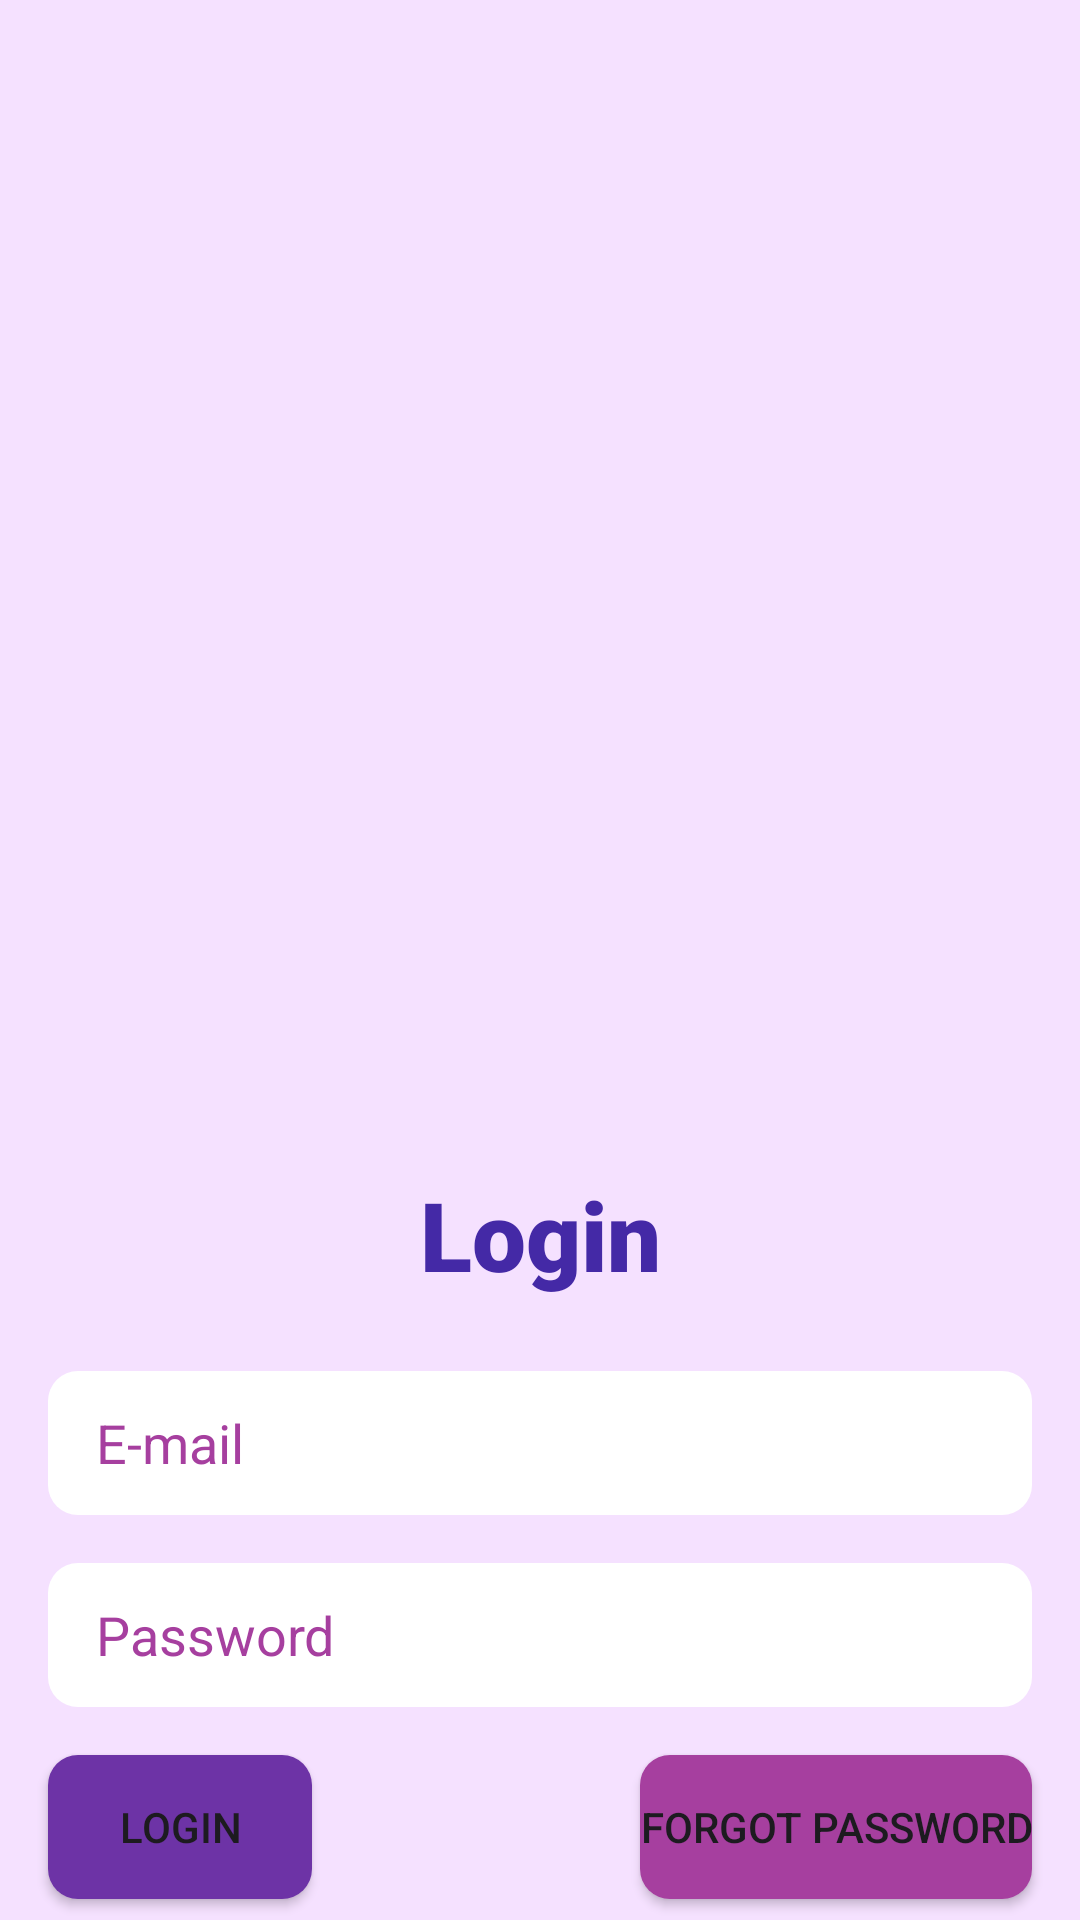

Here is an Android app screen rendered from its layout file. Give the layout XML and the strings, colors and styles it references.
<!-- AndroidManifest.xml: application theme Theme.HydrateNow -->
<!-- res/layout/activity_login.xml -->
<?xml version="1.0" encoding="utf-8"?>
<androidx.constraintlayout.widget.ConstraintLayout xmlns:android="http://schemas.android.com/apk/res/android"
    xmlns:app="http://schemas.android.com/apk/res-auto"
    xmlns:tools="http://schemas.android.com/tools"
    android:layout_width="match_parent"
    android:layout_height="match_parent"
    tools:context=".activities.LoginActivity"
    android:background="@color/lightWhiteRose">

    <ImageView
        android:id="@+id/imageView"
        android:layout_width="271dp"
        android:layout_height="374dp"
        app:layout_constraintEnd_toEndOf="parent"
        app:layout_constraintStart_toStartOf="parent"
        app:layout_constraintTop_toTopOf="parent"
        app:srcCompat="@drawable/login3_image" />

    <TextView
        android:id="@+id/loginTitle"
        android:layout_width="0dp"
        android:layout_height="wrap_content"
        android:layout_marginStart="16dp"
        android:layout_marginTop="16dp"
        android:layout_marginEnd="16dp"
        android:fontFamily="sans-serif-black"
        android:text="Login"
        android:textAlignment="center"
        android:textColor="@color/purple"
        android:textSize="32sp"
        app:layout_constraintEnd_toEndOf="parent"
        app:layout_constraintStart_toStartOf="parent"
        app:layout_constraintTop_toBottomOf="@+id/imageView" />

    <EditText
        android:id="@+id/passwordLoginEditTextPassword"
        android:layout_width="0dp"
        android:layout_height="wrap_content"
        android:layout_marginStart="16dp"
        android:layout_marginTop="16dp"
        android:layout_marginEnd="16dp"
        android:background="@drawable/input_radius10"
        android:ems="10"
        android:hint="Password"
        android:inputType="textPassword"
        android:paddingStart="16dp"
        android:textColorHint="@color/lightLightLightPurple"
        app:layout_constraintEnd_toEndOf="parent"
        app:layout_constraintStart_toStartOf="parent"
        app:layout_constraintTop_toBottomOf="@+id/emailLoginEditTextEmailAddress" />

    <EditText
        android:id="@+id/emailLoginEditTextEmailAddress"
        android:layout_width="0dp"
        android:layout_height="wrap_content"
        android:layout_marginStart="16dp"
        android:layout_marginTop="24dp"
        android:layout_marginEnd="16dp"
        android:background="@drawable/input_radius10"
        android:ems="10"
        android:hint="E-mail"
        android:inputType="textEmailAddress"
        android:paddingStart="16dp"
        android:textColorHint="@color/lightLightLightPurple"
        app:layout_constraintEnd_toEndOf="parent"
        app:layout_constraintStart_toStartOf="parent"
        app:layout_constraintTop_toBottomOf="@+id/loginTitle" />

    <Button
        android:id="@+id/loginBtn"
        android:layout_width="0dp"
        android:layout_height="wrap_content"
        android:layout_marginStart="16dp"
        android:layout_marginTop="16dp"
        android:background="@drawable/btn_lightpurple_radius10"
        android:text="Login"
        app:backgroundTint="@null"
        app:layout_constraintStart_toStartOf="parent"
        app:layout_constraintTop_toBottomOf="@+id/passwordLoginEditTextPassword" />

    <Button
        android:id="@+id/forgotPswdBtn"
        android:layout_width="wrap_content"
        android:layout_height="wrap_content"
        android:layout_marginTop="16dp"
        android:layout_marginEnd="16dp"
        android:background="@drawable/btn_lightlightlightpurple_radius10"
        app:backgroundTint="@null"
        android:text="Forgot password"
        app:layout_constraintEnd_toEndOf="parent"
        app:layout_constraintTop_toBottomOf="@+id/passwordLoginEditTextPassword" />

    <ProgressBar
        android:id="@+id/loginProgressBar"
        style="?android:attr/progressBarStyle"
        android:layout_width="wrap_content"
        android:layout_height="wrap_content"
        app:layout_constraintBottom_toBottomOf="parent"
        app:layout_constraintEnd_toEndOf="parent"
        app:layout_constraintStart_toStartOf="parent"
        app:layout_constraintTop_toTopOf="@+id/imageView"
        android:visibility="gone"/>
</androidx.constraintlayout.widget.ConstraintLayout>
<!-- resources referenced by this layout -->
<resources>
  <color name="lightLightLightPurple">#A63F9F</color>
  <color name="lightWhiteRose">#F5E1FF</color>
  <color name="purple">#4429A6</color>
  <!-- drawable btn_lightlightlightpurple_radius10 (drawable) -->
  <?xml version="1.0" encoding="utf-8"?>
  <shape xmlns:android="http://schemas.android.com/apk/res/android">
      <solid android:color="@color/lightLightLightPurple" />
      <corners android:radius="10dp"/>
  </shape>
  <!-- drawable btn_lightpurple_radius10 (drawable) -->
  <?xml version="1.0" encoding="utf-8"?>
  <shape xmlns:android="http://schemas.android.com/apk/res/android">
      <solid android:color="@color/lightPurple" />
      <corners android:radius="10dp"/>
  </shape>
  <!-- drawable input_radius10 (drawable) -->
  <?xml version="1.0" encoding="utf-8"?>
  <shape xmlns:android="http://schemas.android.com/apk/res/android">
      <corners android:radius="10dp"/>
      <size android:height="48dp"/>
      <solid android:color="@color/cardview_light_background" />
  </shape>
  <style name="Theme.HydrateNow" parent="Base.Theme.HydrateNow" />
  <color name="lightPurple">#6D33A6</color>
  <style name="Base.Theme.HydrateNow" parent="Theme.Material3.DayNight.NoActionBar">
          
          
      </style>
</resources>
